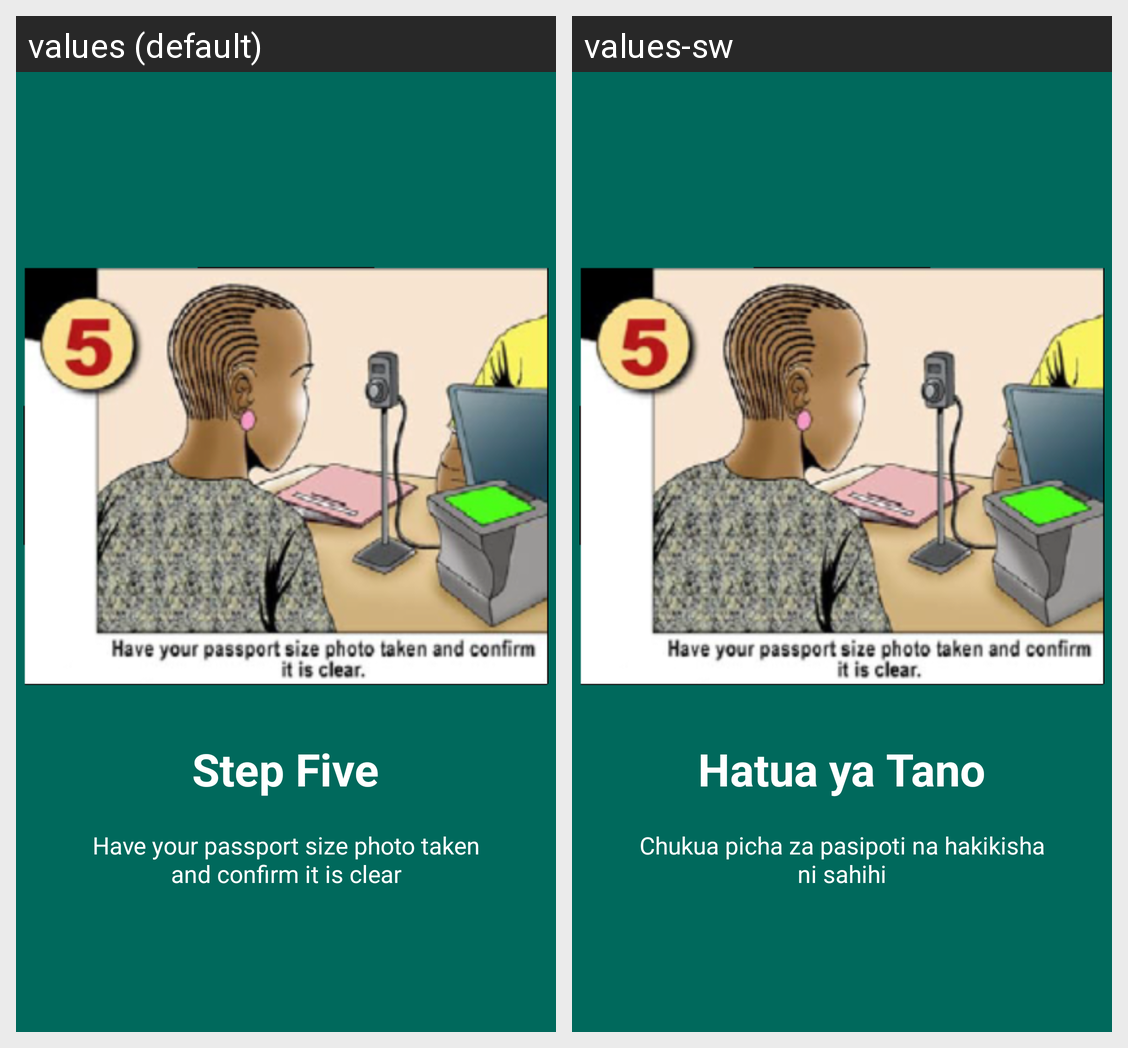

Locale-by-locale string values for the Android screen shown in this grid:
Android screen res/layout/voter_reg_slide_five.xml rendered under 2 locales, left to right: values (default), values-sw. Device: Nexus 5 (rendered at 1080×1920; each locale shown at half size, 540×960, under a caption strip naming it); theme AppTheme.
Strings drawn on this screen, with the default value and each locale's value (text and hints the layout hard-codes, and strings that could not be matched under every locale, appear in the picture but are not listed):

slide_5_title
  values: Step Five
  values-sw: Hatua ya Tano

voter_reg_slide_5_desc
  values: Have your passport size photo taken and confirm it is clear
  values-sw: Chukua picha za pasipoti na hakikisha ni sahihi
